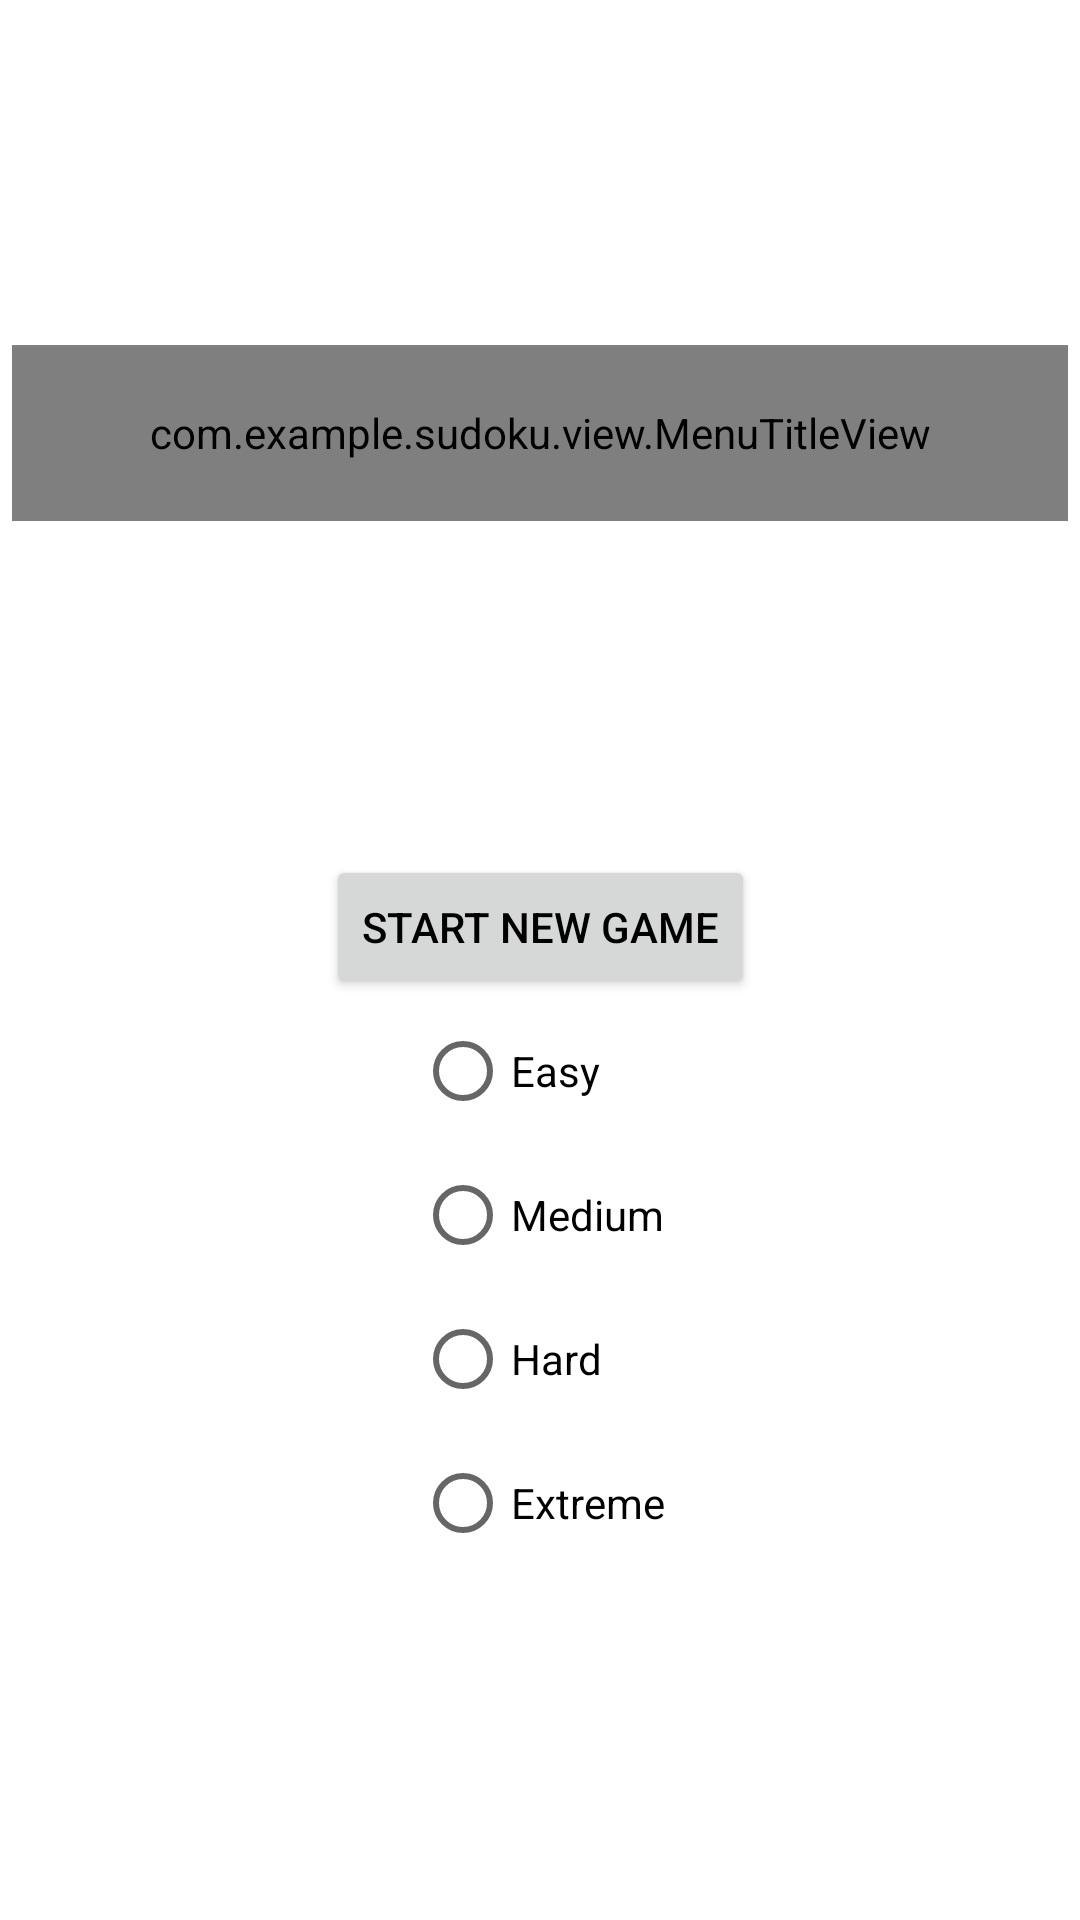

This screen was rendered from an Android layout file. Write that file and the resources it references.
<!-- AndroidManifest.xml: application theme Theme.Sudoku -->
<!-- res/layout/menu_activity.xml -->
<?xml version="1.0" encoding="utf-8"?>
<androidx.constraintlayout.widget.ConstraintLayout xmlns:android="http://schemas.android.com/apk/res/android"
    xmlns:app="http://schemas.android.com/apk/res-auto"
    xmlns:tools="http://schemas.android.com/tools"
    android:layout_width="match_parent"
    android:layout_height="match_parent"
    android:padding="4dp"
    tools:context=".view.MenuActivity">

    <com.example.sudoku.view.MenuTitleView
        android:id="@+id/menuTitleView"
        android:layout_width="0dp"
        android:layout_height="0dp"
        app:layout_constraintBottom_toTopOf="@id/optionsGrid"
        app:layout_constraintLeft_toLeftOf="parent"
        app:layout_constraintRight_toRightOf="parent"
        app:layout_constraintTop_toTopOf="parent"
        app:layout_constraintDimensionRatio="6:1"/>

    <GridLayout
        android:id="@+id/optionsGrid"
        android:layout_width="wrap_content"
        android:layout_height="wrap_content"
        android:columnCount="1"
        app:layout_constraintBottom_toBottomOf="parent"
        app:layout_constraintEnd_toEndOf="parent"
        app:layout_constraintLeft_toLeftOf="parent"
        app:layout_constraintRight_toRightOf="parent"
        app:layout_constraintStart_toStartOf="parent"
        app:layout_constraintTop_toBottomOf="@id/menuTitleView">

        

        <Button
            android:id="@+id/newGameButton"
            android:layout_width="wrap_content"
            android:layout_height="wrap_content"
            android:layout_gravity="center"

            android:text="@string/new_game" />

        <RadioGroup
            android:layout_width="wrap_content"
            android:layout_height="wrap_content"
            android:layout_gravity="center">

            <RadioButton
                android:id="@+id/easyButton"
                android:layout_width="match_parent"
                android:layout_height="wrap_content"
                android:text="@string/easy" />
            <RadioButton
                android:id="@+id/mediumButton"
                android:layout_width="match_parent"
                android:layout_height="wrap_content"
                android:text="@string/medium" />
            <RadioButton
                android:id="@+id/hardButton"
                android:layout_width="match_parent"
                android:layout_height="wrap_content"
                android:text="@string/hard" />
            <RadioButton
                android:id="@+id/extremeButton"
                android:layout_width="match_parent"
                android:layout_height="wrap_content"
                android:text="@string/extreme" />
        </RadioGroup>

    </GridLayout>

</androidx.constraintlayout.widget.ConstraintLayout>
<!-- resources referenced by this layout -->
<resources>
  <string name="easy">Easy</string>
  <string name="extreme">Extreme</string>
  <string name="hard">Hard</string>
  <string name="load_game">Continue</string>
  <string name="medium">Medium</string>
  <string name="new_game">Start New Game</string>
  <style name="Theme.Sudoku" parent="Theme.MaterialComponents.DayNight.NoActionBar">
          
          <item name="colorPrimary">@color/purple_500</item>
          <item name="colorPrimaryVariant">@color/purple_700</item>
          <item name="colorOnPrimary">@color/white</item>
          <item name="android:textColor">@color/black</item>
          
          <item name="colorSecondary">@color/teal_200</item>
          <item name="colorSecondaryVariant">@color/teal_700</item>
          <item name="colorOnSecondary">@color/black</item>
          
          <item name="android:statusBarColor">?attr/colorPrimaryVariant</item>
          
      </style>
  <color name="purple_500">#FF6200EE</color>
  <color name="purple_700">#FF3700B3</color>
  <color name="white">#FFFFFFFF</color>
  <color name="black">#FF000000</color>
  <color name="teal_200">#FF03DAC5</color>
  <color name="teal_700">#FF018786</color>
</resources>
